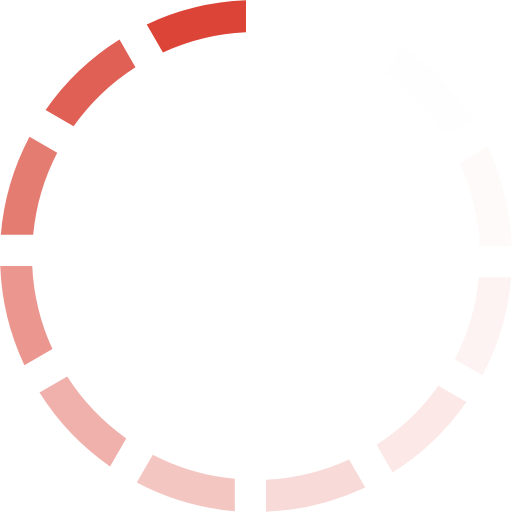
t = 0.00 s
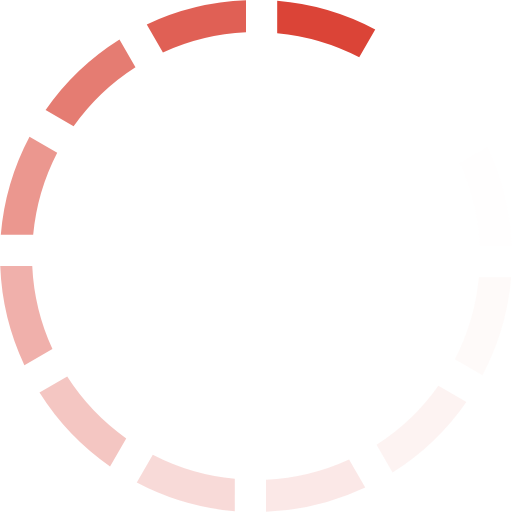
t = 0.17 s
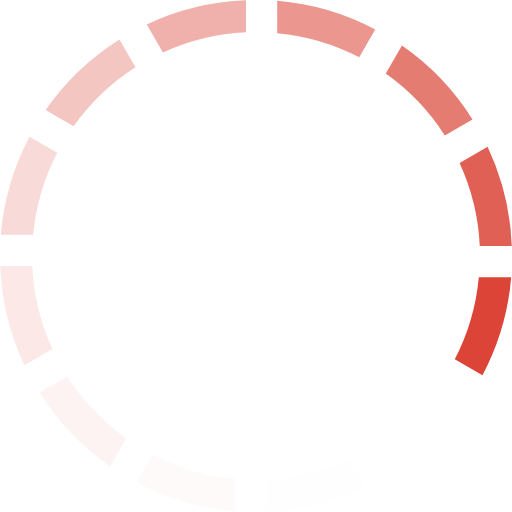
t = 0.37 s
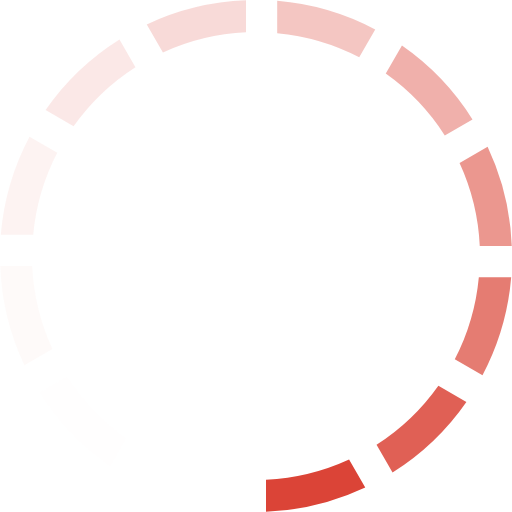
t = 0.54 s
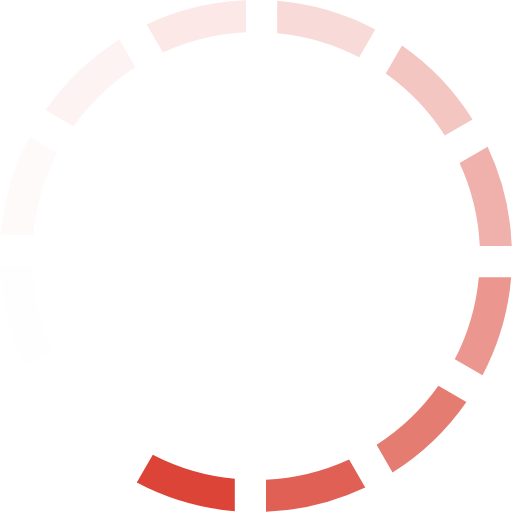
t = 0.71 s
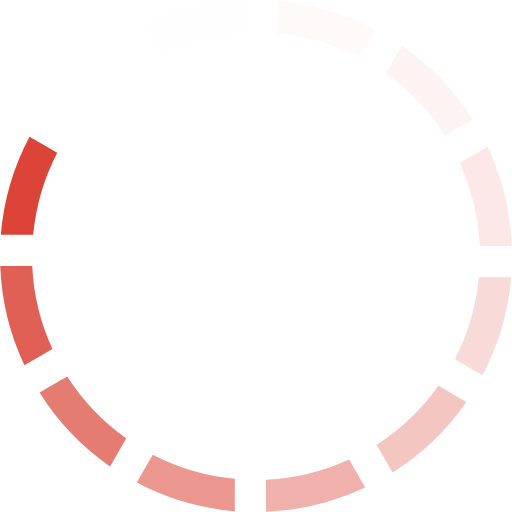
t = 0.91 s

The animated SVG that drew these frames (rendered in a browser with its animation timeline set to each time). Animation: 1 SMIL element (animateTransform=1); one cycle of 1.08 s, repeats indefinitely.

<?xml version="1.0" encoding="UTF-8" standalone="no"?><svg xmlns:svg="http://www.w3.org/2000/svg" xmlns="http://www.w3.org/2000/svg" xmlns:xlink="http://www.w3.org/1999/xlink" version="1.0" width="150px" height="150px" viewBox="0 0 128 128" xml:space="preserve"><g><path d="M40.73 13.1l-4.04-7A63.67 63.67 0 0 1 61.5.06v8a55.83 55.83 0 0 0-20.77 5.05z" fill="#db4437" fill-opacity="1"/><path d="M40.73 13.1l-4.04-7A63.67 63.67 0 0 1 61.5.06v8a55.83 55.83 0 0 0-20.77 5.05z" fill="#fefafa" fill-opacity="0.03" transform="rotate(30 64 64)"/><path d="M40.73 13.1l-4.04-7A63.67 63.67 0 0 1 61.5.06v8a55.83 55.83 0 0 0-20.77 5.05z" fill="#fceeed" fill-opacity="0.09" transform="rotate(60 64 64)"/><path d="M40.73 13.1l-4.04-7A63.67 63.67 0 0 1 61.5.06v8a55.83 55.83 0 0 0-20.77 5.05z" fill="#f9dfdd" fill-opacity="0.17" transform="rotate(90 64 64)"/><path d="M40.73 13.1l-4.04-7A63.67 63.67 0 0 1 61.5.06v8a55.83 55.83 0 0 0-20.77 5.05z" fill="#f6cfcc" fill-opacity="0.25" transform="rotate(120 64 64)"/><path d="M40.73 13.1l-4.04-7A63.67 63.67 0 0 1 61.5.06v8a55.83 55.83 0 0 0-20.77 5.05z" fill="#f2beb9" fill-opacity="0.35" transform="rotate(150 64 64)"/><path d="M40.73 13.1l-4.04-7A63.67 63.67 0 0 1 61.5.06v8a55.83 55.83 0 0 0-20.77 5.05z" fill="#efaca6" fill-opacity="0.44" transform="rotate(180 64 64)"/><path d="M40.73 13.1l-4.04-7A63.67 63.67 0 0 1 61.5.06v8a55.83 55.83 0 0 0-20.77 5.05z" fill="#eb9891" fill-opacity="0.55" transform="rotate(210 64 64)"/><path d="M40.73 13.1l-4.04-7A63.67 63.67 0 0 1 61.5.06v8a55.83 55.83 0 0 0-20.77 5.05z" fill="#e8867e" fill-opacity="0.65" transform="rotate(240 64 64)"/><path d="M40.73 13.1l-4.04-7A63.67 63.67 0 0 1 61.5.06v8a55.83 55.83 0 0 0-20.77 5.05z" fill="#e4746a" fill-opacity="0.75" transform="rotate(270 64 64)"/><path d="M40.73 13.1l-4.04-7A63.67 63.67 0 0 1 61.5.06v8a55.83 55.83 0 0 0-20.77 5.05z" fill="#e16358" fill-opacity="0.84" transform="rotate(300 64 64)"/><path d="M40.73 13.1l-4.04-7A63.67 63.67 0 0 1 61.5.06v8a55.83 55.83 0 0 0-20.77 5.05z" fill="#de5347" fill-opacity="0.92" transform="rotate(330 64 64)"/><animateTransform attributeName="transform" type="rotate" values="0 64 64;30 64 64;60 64 64;90 64 64;120 64 64;150 64 64;180 64 64;210 64 64;240 64 64;270 64 64;300 64 64;330 64 64" calcMode="discrete" dur="1080ms" repeatCount="indefinite"></animateTransform></g></svg>
